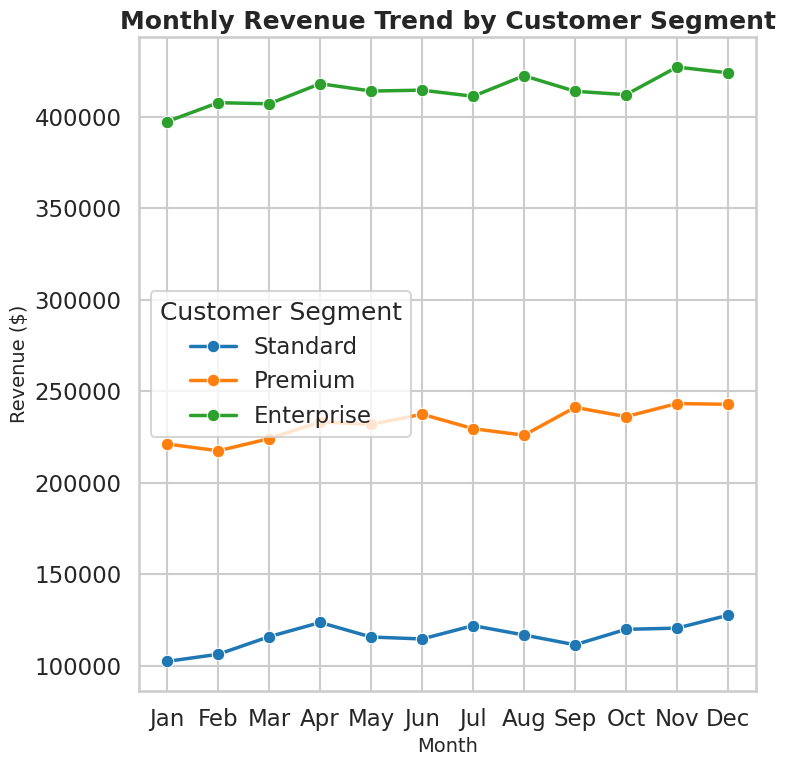

Generate this figure with matplotlib:
import seaborn as sns
import matplotlib.pyplot as plt
import pandas as pd
import numpy as np

# Set random seed for reproducibility
np.random.seed(42)

# Set Seaborn style and context for professional appearance
sns.set_style("whitegrid")
sns.set_context("talk")

# Generate synthetic data for monthly revenue trends by segment
months = pd.date_range("2024-01-01", periods=12, freq="MS").strftime("%b")
segments = ["Standard", "Premium", "Enterprise"]

data = []
for segment in segments:
    base = {
        "Standard": 100_000,
        "Premium": 220_000,
        "Enterprise": 400_000,
    }[segment]
    trend = np.linspace(0, 30_000, 12)  # up to +30k/year trend
    seasonality = 8000 * np.sin(np.linspace(0, 2 * np.pi, 12))  # add seasonality
    noise = np.random.normal(0, 5000, 12)
    revenue = base + trend + seasonality + noise
    for i, month in enumerate(months):
        data.append({"Month": month, "Customer Segment": segment, "Revenue ($)": revenue[i]})

df = pd.DataFrame(data)

# Create the lineplot
plt.figure(figsize=(8, 8))  # 8 inches * 64 dpi = 512x512 pixels
sns.lineplot(
    data=df,
    x="Month",
    y="Revenue ($)",
    hue="Customer Segment",
    marker="o",
    palette="tab10",
    linewidth=2.5
)
plt.title("Monthly Revenue Trend by Customer Segment", fontsize=18, weight="bold")
plt.xlabel("Month", fontsize=14)
plt.ylabel("Revenue ($)", fontsize=14)
plt.legend(title="Customer Segment")
plt.tight_layout()

# Save as exactly 512x512 PNG
plt.savefig("chart.png", dpi=64, bbox_inches="tight")
plt.close()
